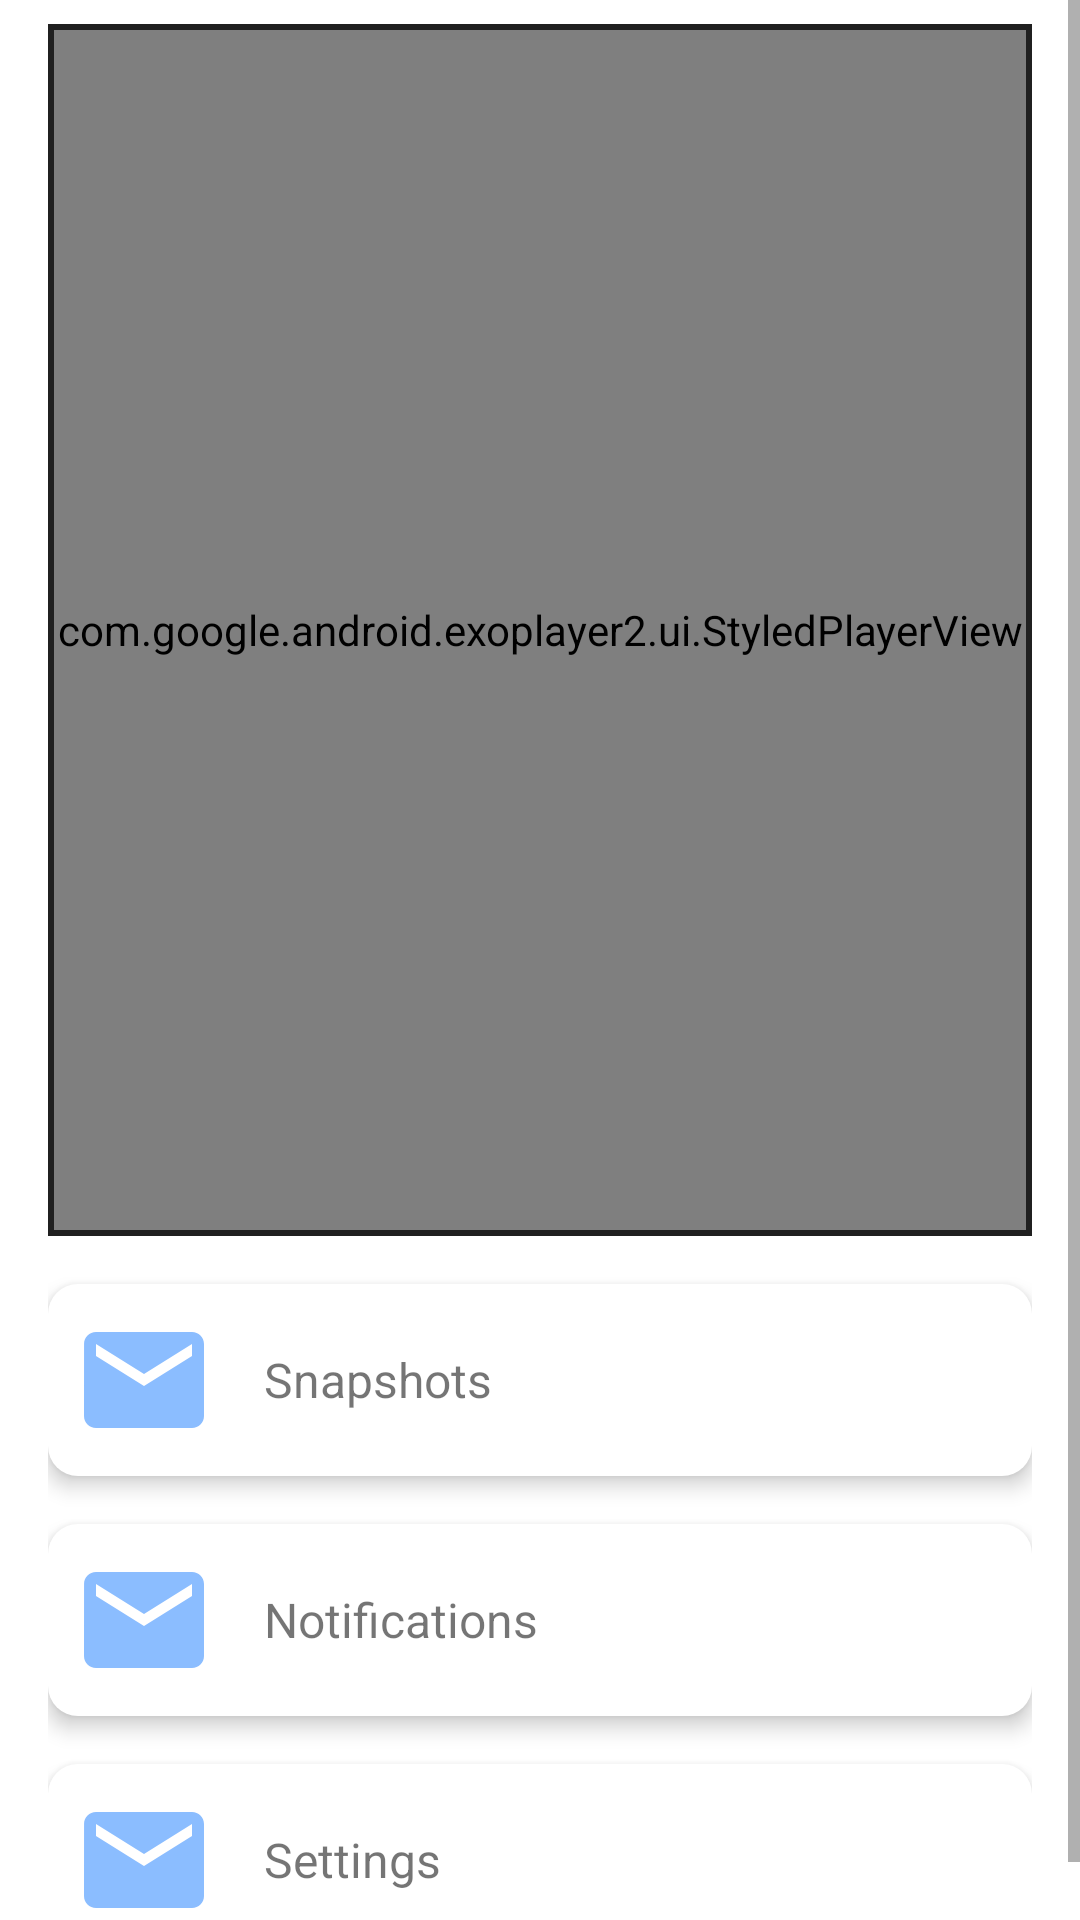

Produce the Android XML layout that renders to this screen, including the resource entries it uses.
<!-- AndroidManifest.xml: application theme Theme.FYP -->
<!-- res/layout/fragment_home.xml -->
<?xml version="1.0" encoding="utf-8"?>
<FrameLayout xmlns:android="http://schemas.android.com/apk/res/android"
    xmlns:app="http://schemas.android.com/apk/res-auto"
    xmlns:tools="http://schemas.android.com/tools"
    android:layout_width="match_parent"
    android:layout_height="match_parent"
    tools:context=".ui.HomeFragment">
    <ScrollView
        android:layout_width="match_parent"
        android:layout_height="match_parent">
        <LinearLayout
            android:layout_width="match_parent"
            android:layout_height="wrap_content"
            android:paddingHorizontal="16dp"
            android:paddingTop="8dp"
            android:orientation="vertical">
            <LinearLayout
                android:layout_width="match_parent"
                android:layout_height="match_parent"
                android:padding="2dp"
                android:orientation="vertical"
                android:id="@+id/llVideoView"
                android:background="#202020">

                <WebView
                android:layout_width="match_parent"
                android:id="@+id/videoView"
                android:visibility="gone"
                android:layout_height="400dp"/>
                <com.google.android.exoplayer2.ui.StyledPlayerView
                    android:layout_width="match_parent"
                    android:layout_height="400dp"
                    android:id="@+id/exoPlayerView"
                    app:show_subtitle_button="true"
                    tools:fastforward_increment="15000"
                    tools:resize_mode="fixed_width"
                    tools:rewind_increment="15000"
                    tools:show_buffering="when_playing"
                    tools:show_fastforward_button="true"
                    tools:show_next_button="false"
                    tools:show_previous_button="false"
                    tools:show_rewind_button="true"
                    tools:show_subtitle_button="true"
                    tools:use_artwork="true"
                    tools:use_controller="true"
                    tools:use_sensor_rotation="true">
                </com.google.android.exoplayer2.ui.StyledPlayerView>
            </LinearLayout>
            <LinearLayout
                android:layout_width="match_parent"
                android:layout_height="wrap_content"
                android:layout_marginTop="8dp"
                android:orientation="vertical">
                <LinearLayout
                    android:layout_width="match_parent"
                    android:layout_height="wrap_content"
                    android:layout_weight="1"
                    android:padding="8dp"
                    android:id="@+id/llSnapshots"
                    android:layout_marginVertical="8dp"
                    android:elevation="4dp"
                    android:background="@drawable/dashboard_item_background"
                    android:orientation="horizontal">
                    <ImageView
                        android:layout_width="48dp"
                        android:layout_height="48dp"
                        android:layout_marginEnd="16dp"
                        android:src="@drawable/ic_place_holder"/>
                    <TextView
                        android:layout_width="match_parent"
                        android:layout_height="match_parent"
                        android:gravity="center_vertical"
                        android:textSize="16sp"
                        android:text="Snapshots"/>
                </LinearLayout>

                <LinearLayout
                    android:layout_width="match_parent"
                    android:layout_height="wrap_content"
                    android:layout_weight="1"
                    android:id="@+id/llNotifications"
                    android:padding="8dp"
                    android:elevation="4dp"
                    android:layout_marginVertical="8dp"
                    android:background="@drawable/dashboard_item_background"
                    android:orientation="horizontal">
                    <ImageView
                        android:layout_width="48dp"
                        android:layout_height="48dp"
                        android:layout_marginEnd="16dp"
                        android:src="@drawable/ic_place_holder"/>
                    <TextView
                        android:layout_width="match_parent"
                        android:layout_height="match_parent"
                        android:gravity="center_vertical"
                        android:textSize="16sp"
                        android:text="Notifications"/>
                </LinearLayout>
                <LinearLayout
                    android:layout_width="match_parent"
                    android:layout_height="wrap_content"
                    android:layout_weight="1"
                    android:padding="8dp"
                    android:id="@+id/llSettings"
                    android:layout_marginVertical="8dp"
                    android:elevation="4dp"
                    android:background="@drawable/dashboard_item_background"
                    android:orientation="horizontal">
                    <ImageView
                        android:layout_width="48dp"
                        android:layout_height="48dp"
                        android:layout_marginEnd="16dp"
                        android:src="@drawable/ic_place_holder"/>
                    <TextView
                        android:layout_width="match_parent"
                        android:layout_height="match_parent"
                        android:gravity="center_vertical"
                        android:textSize="16sp"
                        android:text="Settings"/>
                </LinearLayout>
            </LinearLayout>
        </LinearLayout>
    </ScrollView>
</FrameLayout>
<!-- resources referenced by this layout -->
<resources>
  <!-- drawable dashboard_item_background (drawable) -->
  <?xml version="1.0" encoding="utf-8"?>
  <shape xmlns:android="http://schemas.android.com/apk/res/android">
      <corners android:radius="10dp" />
  
      <solid android:color="#FFFFFF" />
  </shape>
  <!-- drawable ic_place_holder (drawable) -->
  <vector android:height="24dp" android:tint="#8BBDFF"
      android:viewportHeight="24" android:viewportWidth="24"
      android:width="24dp" xmlns:android="http://schemas.android.com/apk/res/android">
      <path android:fillColor="@android:color/white" android:pathData="M20,4L4,4c-1.1,0 -1.99,0.9 -1.99,2L2,18c0,1.1 0.9,2 2,2h16c1.1,0 2,-0.9 2,-2L22,6c0,-1.1 -0.9,-2 -2,-2zM20,8l-8,5 -8,-5L4,6l8,5 8,-5v2z"/>
  </vector>
  <style name="Theme.FYP" parent="Theme.MaterialComponents.DayNight.DarkActionBar">
          
          <item name="colorPrimary">@color/purple_500</item>
          <item name="colorPrimaryVariant">@color/purple_700</item>
          <item name="colorOnPrimary">@color/white</item>
          
          <item name="colorSecondary">@color/teal_200</item>
          <item name="colorSecondaryVariant">@color/teal_700</item>
          <item name="colorOnSecondary">@color/black</item>
          
          <item name="android:statusBarColor">?attr/colorPrimaryVariant</item>
          
      </style>
  <!-- not gathered from this repository: default colours our renderer supplied (Android Studio template values) -->
  <color name="purple_500">#FF6200EE</color>
  <color name="purple_700">#FF3700B3</color>
  <color name="teal_200">#FF03DAC5</color>
  <color name="teal_700">#FF018786</color>
  <color name="black">#FF000000</color>
  <color name="white">#FFFFFFFF</color>
</resources>
